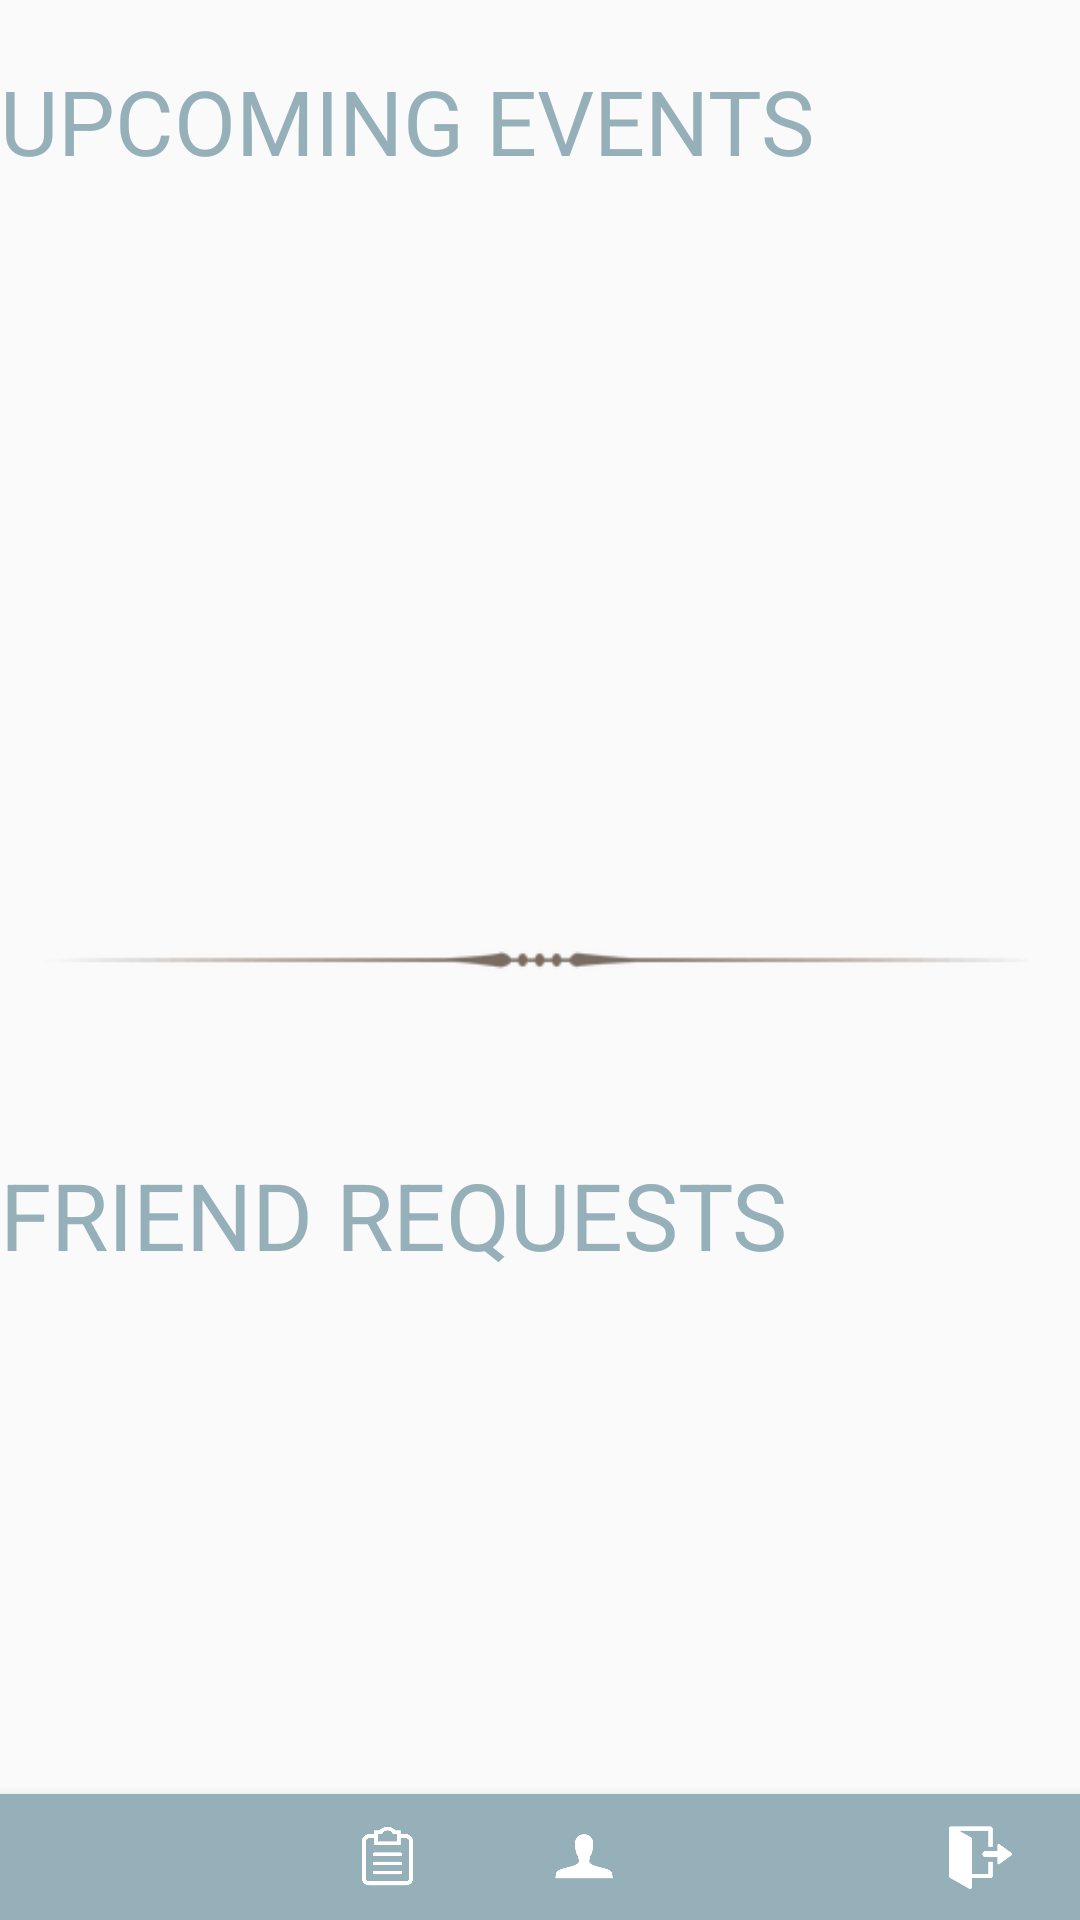

The Android layout XML behind this screen, and the referenced resources:
<!-- AndroidManifest.xml: application theme AppTheme -->
<!-- res/layout/activity_to_do.xml -->
<?xml version="1.0" encoding="utf-8"?>
<RelativeLayout xmlns:android="http://schemas.android.com/apk/res/android"
    xmlns:app="http://schemas.android.com/apk/res-auto"
    xmlns:tools="http://schemas.android.com/tools"
    android:layout_width="match_parent"
    android:layout_height="match_parent"
    tools:context=".ToDo">


    <TextView
        android:id="@+id/to_do_upcomingEvents_textView"
        android:layout_width="274dp"
        android:layout_height="56dp"
        android:layout_alignParentTop="true"
        android:layout_alignStart="@+id/to_do_FriendsRequest_textView"
        android:layout_marginTop="20dp"
        android:text="UPCOMING EVENTS"
        android:textColor="@color/blue"
        android:textSize="30sp"
        tools:layout_editor_absoluteX="55dp"
        tools:layout_editor_absoluteY="29dp" />

    <TextView
        android:id="@+id/to_do_FriendsRequest_textView"
        android:layout_width="298dp"
        android:layout_height="58dp"
        android:layout_alignParentBottom="true"
        android:layout_marginBottom="198dp"
        android:text="FRIEND REQUESTS"
        android:textColor="@color/blue"
        android:textSize="31sp"
        tools:layout_editor_absoluteX="70dp"
        tools:layout_editor_absoluteY="263dp" />

    <android.support.design.widget.BottomNavigationView
        android:id="@+id/navigationView"
        android:layout_width="match_parent"
        android:layout_height="42dp"
        android:layout_alignParentBottom="true"
        android:layout_alignParentStart="true"
        android:background="@color/blue"
        app:itemIconTint="#FFFFFF"
        app:itemTextColor="#FFFFFF"
        app:layout_constraintBottom_toBottomOf="parent"
        app:layout_constraintLeft_toLeftOf="parent"
        app:layout_constraintRight_toRightOf="parent"
        app:menu="@menu/navigation" />

    <ListView
        android:id="@+id/todo_requests_list"
        android:layout_width="match_parent"
        android:layout_height="140dp"
        android:layout_alignParentBottom="true"
        android:layout_alignParentStart="true"
        android:layout_marginBottom="56dp" />

    <ImageView
        android:id="@+id/imageView"
        android:layout_width="match_parent"
        android:layout_height="wrap_content"
        android:layout_alignParentStart="true"
        android:layout_centerVertical="true"
        app:srcCompat="@drawable/seperator" />

    <ListView
        android:id="@+id/todo_reminder_list"
        android:layout_width="match_parent"
        android:layout_height="170dp"
        android:layout_alignParentStart="true"
        android:layout_alignParentTop="true"
        android:layout_marginTop="91dp" />


</RelativeLayout>
<!-- resources referenced by this layout -->
<resources>
  <color name="blue">#96B0BA</color>
  <!-- drawable seperator: png bitmap (drawable, 4329 bytes) -->
  <style name="AppTheme" parent="Theme.AppCompat.Light.DarkActionBar">
      
      <item name="colorPrimary">@color/colorPrimary</item>
      <item name="colorPrimaryDark">@color/colorPrimaryDark</item>
      <item name="colorAccent">@color/colorAccent</item>
      <item name="windowActionBar">false</item>
      <item name="windowNoTitle">true</item>
  </style>
  <color name="colorPrimary">#3F51B5</color>
  <color name="colorPrimaryDark">#303F9F</color>
  <color name="colorAccent">#FF4081</color>
</resources>
